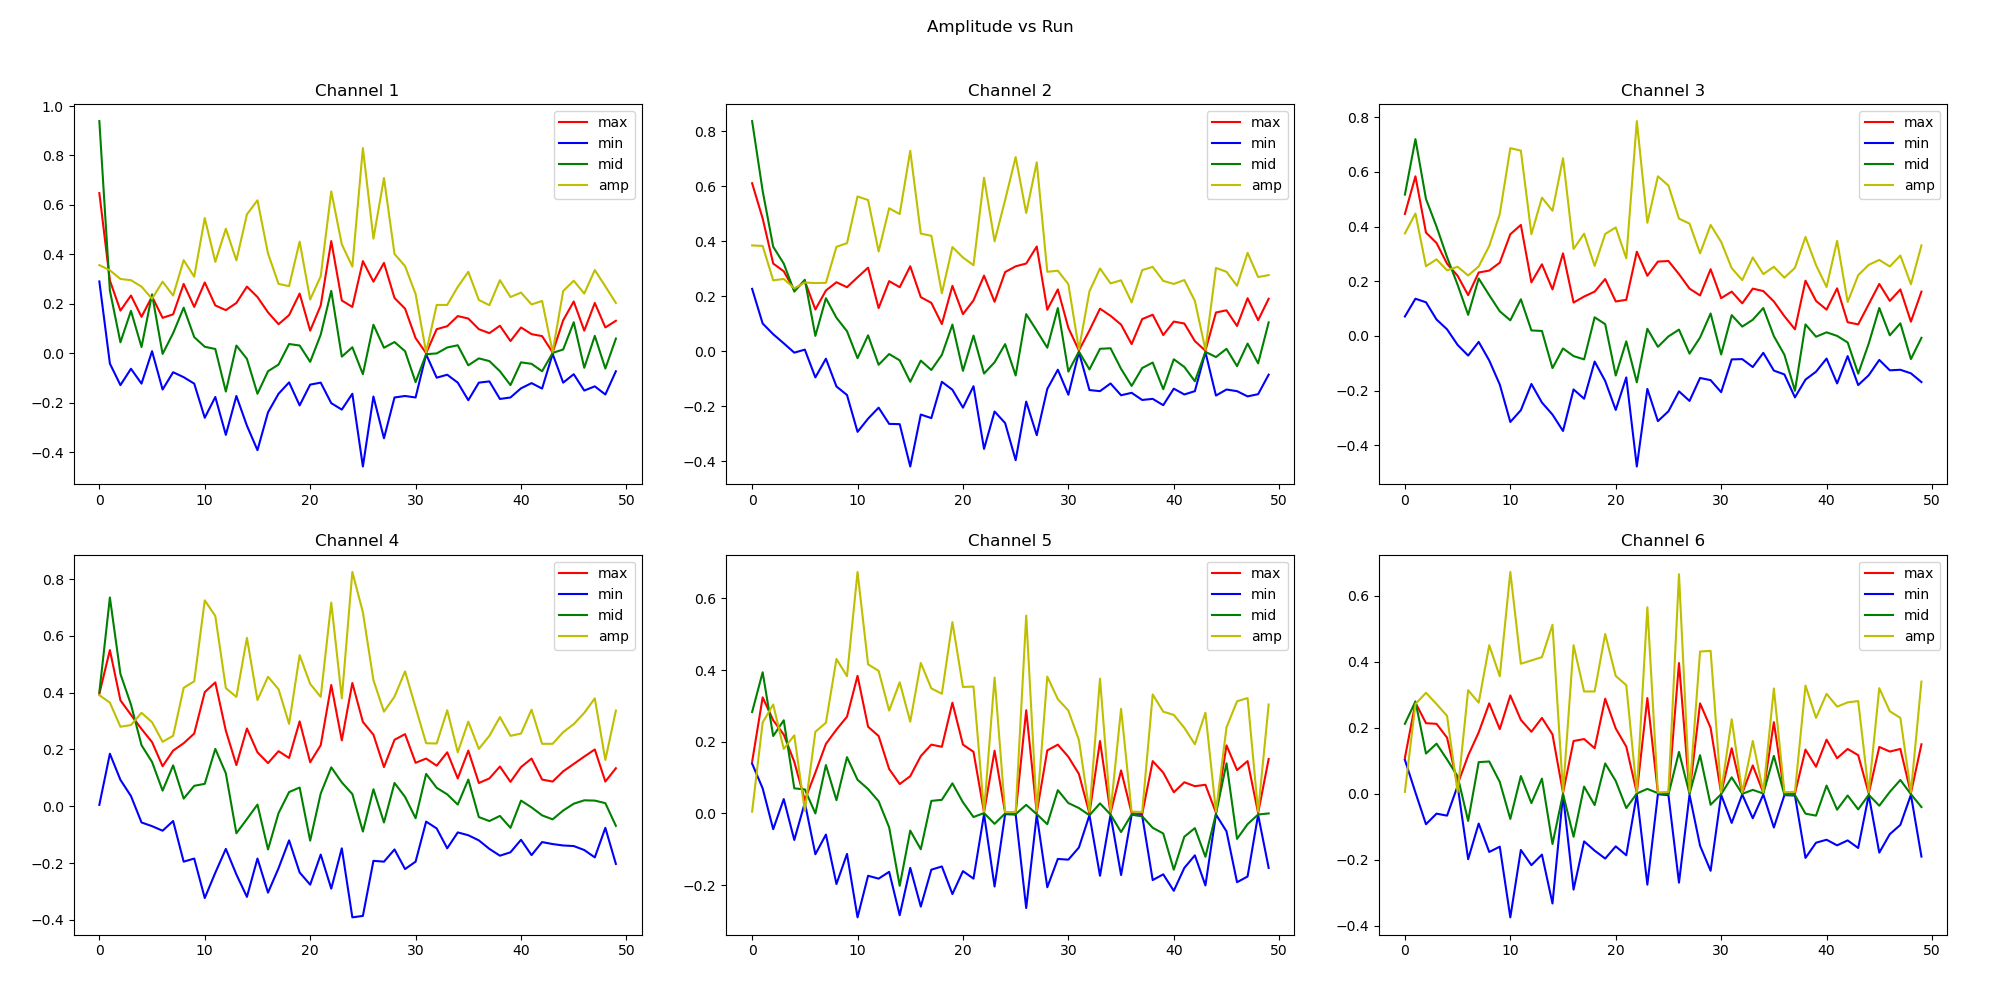

Source data for this figure (header and first rows):
max1, min1, mid1, amp1, max2, min2, mid2, amp2, max3, min3, mid3, amp3, max4, min4, mid4, amp4, max5, min5, mid5, amp5, max6, min6, mid6, amp6
0.648, 0.291, 0.939, 0.357, 0.61, 0.226, 0.836, 0.384, 0.446, 0.071, 0.517, 0.375, 0.396, 0.005, 0.401, 0.391, 0.144, 0.139, 0.283, 0.005, 0.109, 0.103, 0.212, 0.006
0.295, -0.041, 0.254, 0.336, 0.482, 0.1, 0.582, 0.382, 0.584, 0.136, 0.72, 0.448, 0.55, 0.185, 0.735, 0.365, 0.324, 0.07, 0.394, 0.254, 0.276, 0.004, 0.28, 0.272
0.173, -0.128, 0.045, 0.301, 0.318, 0.061, 0.379, 0.257, 0.378, 0.123, 0.501, 0.255, 0.373, 0.093, 0.466, 0.28, 0.26, -0.044, 0.216, 0.304, 0.214, -0.092, 0.122, 0.306
0.234, -0.062, 0.172, 0.296, 0.29, 0.028, 0.318, 0.262, 0.34, 0.06, 0.4, 0.28, 0.322, 0.036, 0.358, 0.286, 0.22, 0.04, 0.26, 0.18, 0.212, -0.06, 0.152, 0.272
0.148, -0.122, 0.026, 0.27, 0.222, -0.006, 0.216, 0.228, 0.264, 0.024, 0.288, 0.24, 0.272, -0.057, 0.215, 0.329, 0.144, -0.074, 0.07, 0.218, 0.17, -0.066, 0.104, 0.236
0.23, 0.009, 0.239, 0.221, 0.254, 0.005, 0.259, 0.249, 0.22, -0.033, 0.187, 0.253, 0.226, -0.07, 0.156, 0.296, 0.037, 0.03, 0.067, 0.007, 0.029, 0.024, 0.053, 0.005
0.144, -0.146, -0.002, 0.29, 0.151, -0.096, 0.055, 0.247, 0.149, -0.072, 0.077, 0.221, 0.141, -0.086, 0.055, 0.227, 0.114, -0.114, 0.0, 0.228, 0.116, -0.198, -0.082, 0.314
0.158, -0.076, 0.082, 0.234, 0.22, -0.028, 0.192, 0.248, 0.232, -0.022, 0.21, 0.254, 0.196, -0.052, 0.144, 0.248, 0.194, -0.059, 0.135, 0.253, 0.186, -0.09, 0.096, 0.276
0.281, -0.096, 0.185, 0.377, 0.25, -0.129, 0.121, 0.379, 0.239, -0.09, 0.149, 0.329, 0.222, -0.195, 0.027, 0.417, 0.234, -0.197, 0.037, 0.431, 0.274, -0.176, 0.098, 0.45
0.188, -0.122, 0.066, 0.31, 0.232, -0.16, 0.072, 0.392, 0.268, -0.178, 0.09, 0.446, 0.256, -0.184, 0.072, 0.44, 0.27, -0.113, 0.157, 0.383, 0.196, -0.16, 0.036, 0.356
0.287, -0.26, 0.027, 0.547, 0.268, -0.294, -0.026, 0.562, 0.372, -0.315, 0.057, 0.687, 0.402, -0.323, 0.079, 0.725, 0.384, -0.29, 0.094, 0.674, 0.298, -0.374, -0.076, 0.672
0.194, -0.176, 0.018, 0.37, 0.303, -0.246, 0.057, 0.549, 0.406, -0.272, 0.134, 0.678, 0.436, -0.234, 0.202, 0.67, 0.242, -0.174, 0.068, 0.416, 0.224, -0.17, 0.054, 0.394
0.175, -0.329, -0.154, 0.504, 0.156, -0.206, -0.05, 0.362, 0.196, -0.176, 0.02, 0.372, 0.266, -0.15, 0.116, 0.416, 0.216, -0.182, 0.034, 0.398, 0.188, -0.216, -0.028, 0.404
0.204, -0.172, 0.032, 0.376, 0.254, -0.265, -0.011, 0.519, 0.262, -0.244, 0.018, 0.506, 0.145, -0.24, -0.095, 0.385, 0.124, -0.163, -0.039, 0.287, 0.23, -0.184, 0.046, 0.414
0.27, -0.292, -0.022, 0.562, 0.232, -0.266, -0.034, 0.498, 0.17, -0.288, -0.118, 0.458, 0.274, -0.319, -0.045, 0.593, 0.082, -0.284, -0.202, 0.366, 0.18, -0.332, -0.152, 0.512
0.228, -0.391, -0.163, 0.619, 0.308, -0.42, -0.112, 0.728, 0.302, -0.348, -0.046, 0.65, 0.19, -0.184, 0.006, 0.374, 0.104, -0.152, -0.048, 0.256, 0.003, -0.003, 0.0, 0.006
0.166, -0.238, -0.072, 0.404, 0.196, -0.231, -0.035, 0.427, 0.122, -0.196, -0.074, 0.318, 0.152, -0.304, -0.152, 0.456, 0.16, -0.26, -0.1, 0.42, 0.16, -0.29, -0.13, 0.45
0.118, -0.163, -0.045, 0.281, 0.175, -0.244, -0.069, 0.419, 0.144, -0.23, -0.086, 0.374, 0.194, -0.218, -0.024, 0.412, 0.192, -0.157, 0.035, 0.349, 0.166, -0.144, 0.022, 0.31
0.155, -0.117, 0.038, 0.272, 0.098, -0.112, -0.014, 0.21, 0.162, -0.094, 0.068, 0.256, 0.17, -0.12, 0.05, 0.29, 0.186, -0.148, 0.038, 0.334, 0.138, -0.172, -0.034, 0.31
0.242, -0.21, 0.032, 0.452, 0.237, -0.141, 0.096, 0.378, 0.208, -0.165, 0.043, 0.373, 0.299, -0.233, 0.066, 0.532, 0.309, -0.225, 0.084, 0.534, 0.288, -0.196, 0.092, 0.484
0.092, -0.126, -0.034, 0.218, 0.134, -0.206, -0.072, 0.34, 0.126, -0.271, -0.145, 0.397, 0.155, -0.276, -0.121, 0.431, 0.192, -0.161, 0.031, 0.353, 0.198, -0.159, 0.039, 0.357
0.194, -0.118, 0.076, 0.312, 0.184, -0.128, 0.056, 0.312, 0.132, -0.152, -0.02, 0.284, 0.215, -0.17, 0.045, 0.385, 0.172, -0.182, -0.01, 0.354, 0.143, -0.186, -0.043, 0.329
0.454, -0.201, 0.253, 0.655, 0.274, -0.356, -0.082, 0.63, 0.308, -0.478, -0.17, 0.786, 0.427, -0.29, 0.137, 0.717, 0.003, -0.002, 0.001, 0.005, 0.003, -0.002, 0.001, 0.005
0.214, -0.227, -0.013, 0.441, 0.179, -0.22, -0.041, 0.399, 0.22, -0.194, 0.026, 0.414, 0.232, -0.148, 0.084, 0.38, 0.175, -0.204, -0.029, 0.379, 0.29, -0.275, 0.015, 0.565
0.188, -0.163, 0.025, 0.351, 0.287, -0.262, 0.025, 0.549, 0.272, -0.312, -0.04, 0.584, 0.434, -0.391, 0.043, 0.825, 0.002, -0.002, 0.0, 0.004, 0.003, -0.001, 0.002, 0.004
0.373, -0.457, -0.084, 0.83, 0.308, -0.397, -0.089, 0.705, 0.274, -0.276, -0.002, 0.55, 0.297, -0.386, -0.089, 0.683, 0.001, -0.003, -0.002, 0.004, 0.002, -0.004, -0.002, 0.006
0.29, -0.174, 0.116, 0.464, 0.318, -0.184, 0.134, 0.502, 0.226, -0.203, 0.023, 0.429, 0.252, -0.192, 0.06, 0.444, 0.288, -0.264, 0.024, 0.552, 0.396, -0.269, 0.127, 0.665
0.366, -0.343, 0.023, 0.709, 0.38, -0.306, 0.074, 0.686, 0.173, -0.238, -0.065, 0.411, 0.138, -0.195, -0.057, 0.333, 0.002, -0.004, -0.002, 0.006, 0.003, -0.003, 0.0, 0.006
0.224, -0.178, 0.046, 0.402, 0.15, -0.138, 0.012, 0.288, 0.148, -0.154, -0.006, 0.302, 0.234, -0.152, 0.082, 0.386, 0.176, -0.206, -0.03, 0.382, 0.274, -0.157, 0.117, 0.431
0.181, -0.172, 0.009, 0.353, 0.224, -0.068, 0.156, 0.292, 0.244, -0.162, 0.082, 0.406, 0.254, -0.221, 0.033, 0.475, 0.192, -0.127, 0.065, 0.319, 0.2, -0.233, -0.033, 0.433
0.062, -0.178, -0.116, 0.24, 0.084, -0.159, -0.075, 0.243, 0.138, -0.206, -0.068, 0.344, 0.153, -0.195, -0.042, 0.348, 0.158, -0.129, 0.029, 0.287, 0.002, -0.003, -0.001, 0.005
0.001, -0.004, -0.003, 0.005, 0.002, -0.004, -0.002, 0.006, 0.162, -0.086, 0.076, 0.248, 0.168, -0.054, 0.114, 0.222, 0.11, -0.095, 0.015, 0.205, 0.138, -0.088, 0.05, 0.226
0.098, -0.098, 0.0, 0.196, 0.075, -0.142, -0.067, 0.217, 0.119, -0.085, 0.034, 0.204, 0.143, -0.078, 0.065, 0.221, 0.0, -0.005, -0.005, 0.005, 0.002, -0.002, 0.0, 0.004
0.11, -0.086, 0.024, 0.196, 0.154, -0.146, 0.008, 0.3, 0.173, -0.114, 0.059, 0.287, 0.19, -0.148, 0.042, 0.338, 0.202, -0.174, 0.028, 0.376, 0.086, -0.074, 0.012, 0.16
0.151, -0.118, 0.033, 0.269, 0.128, -0.118, 0.01, 0.246, 0.164, -0.062, 0.102, 0.226, 0.098, -0.092, 0.006, 0.19, 0.001, -0.004, -0.003, 0.005, 0.003, -0.002, 0.001, 0.005
0.141, -0.189, -0.048, 0.33, 0.096, -0.161, -0.065, 0.257, 0.126, -0.127, -0.001, 0.253, 0.196, -0.102, 0.094, 0.298, 0.12, -0.172, -0.052, 0.292, 0.217, -0.102, 0.115, 0.319
0.098, -0.118, -0.02, 0.216, 0.025, -0.152, -0.127, 0.177, 0.072, -0.141, -0.069, 0.213, 0.082, -0.12, -0.038, 0.202, 0.001, -0.004, -0.003, 0.005, 0.001, -0.004, -0.003, 0.005
0.082, -0.113, -0.031, 0.195, 0.116, -0.178, -0.062, 0.294, 0.024, -0.225, -0.201, 0.249, 0.098, -0.15, -0.052, 0.248, -0.002, -0.006, -0.008, 0.004, 0.001, -0.005, -0.004, 0.006
0.112, -0.184, -0.072, 0.296, 0.132, -0.174, -0.042, 0.306, 0.202, -0.16, 0.042, 0.362, 0.14, -0.174, -0.034, 0.314, 0.146, -0.186, -0.04, 0.332, 0.134, -0.194, -0.06, 0.328
0.05, -0.178, -0.128, 0.228, 0.058, -0.197, -0.139, 0.255, 0.128, -0.131, -0.003, 0.259, 0.086, -0.162, -0.076, 0.248, 0.114, -0.17, -0.056, 0.284, 0.082, -0.148, -0.066, 0.23
0.105, -0.141, -0.036, 0.246, 0.107, -0.137, -0.03, 0.244, 0.096, -0.083, 0.013, 0.179, 0.138, -0.118, 0.02, 0.256, 0.059, -0.216, -0.157, 0.275, 0.164, -0.139, 0.025, 0.303
0.078, -0.12, -0.042, 0.198, 0.1, -0.158, -0.058, 0.258, 0.174, -0.174, 0.0, 0.348, 0.168, -0.172, -0.004, 0.34, 0.087, -0.152, -0.065, 0.239, 0.108, -0.156, -0.048, 0.264
0.07, -0.142, -0.072, 0.212, 0.036, -0.146, -0.11, 0.182, 0.05, -0.074, -0.024, 0.124, 0.094, -0.126, -0.032, 0.22, 0.076, -0.117, -0.041, 0.193, 0.136, -0.141, -0.005, 0.277
0.004, -0.002, 0.002, 0.006, 0.001, -0.004, -0.003, 0.005, 0.042, -0.18, -0.138, 0.222, 0.087, -0.133, -0.046, 0.22, 0.08, -0.201, -0.121, 0.281, 0.117, -0.164, -0.047, 0.281
0.134, -0.118, 0.016, 0.252, 0.14, -0.162, -0.022, 0.302, 0.116, -0.144, -0.028, 0.26, 0.123, -0.138, -0.015, 0.261, 0.002, -0.003, -0.001, 0.005, 0.001, -0.004, -0.003, 0.005
0.21, -0.084, 0.126, 0.294, 0.148, -0.14, 0.008, 0.288, 0.19, -0.088, 0.102, 0.278, 0.149, -0.14, 0.009, 0.289, 0.19, -0.05, 0.14, 0.24, 0.142, -0.178, -0.036, 0.32
0.092, -0.15, -0.058, 0.242, 0.091, -0.146, -0.055, 0.237, 0.128, -0.126, 0.002, 0.254, 0.175, -0.154, 0.021, 0.329, 0.121, -0.192, -0.071, 0.313, 0.128, -0.122, 0.006, 0.25
0.204, -0.133, 0.071, 0.337, 0.192, -0.165, 0.027, 0.357, 0.17, -0.124, 0.046, 0.294, 0.2, -0.18, 0.02, 0.38, 0.146, -0.176, -0.03, 0.322, 0.136, -0.094, 0.042, 0.23
0.105, -0.166, -0.061, 0.271, 0.112, -0.157, -0.045, 0.269, 0.052, -0.137, -0.085, 0.189, 0.087, -0.076, 0.011, 0.163, 0.001, -0.004, -0.003, 0.005, 0.002, -0.003, -0.001, 0.005
0.132, -0.072, 0.06, 0.204, 0.19, -0.086, 0.104, 0.276, 0.162, -0.169, -0.007, 0.331, 0.134, -0.203, -0.069, 0.337, 0.152, -0.152, 0.0, 0.304, 0.15, -0.19, -0.04, 0.34
